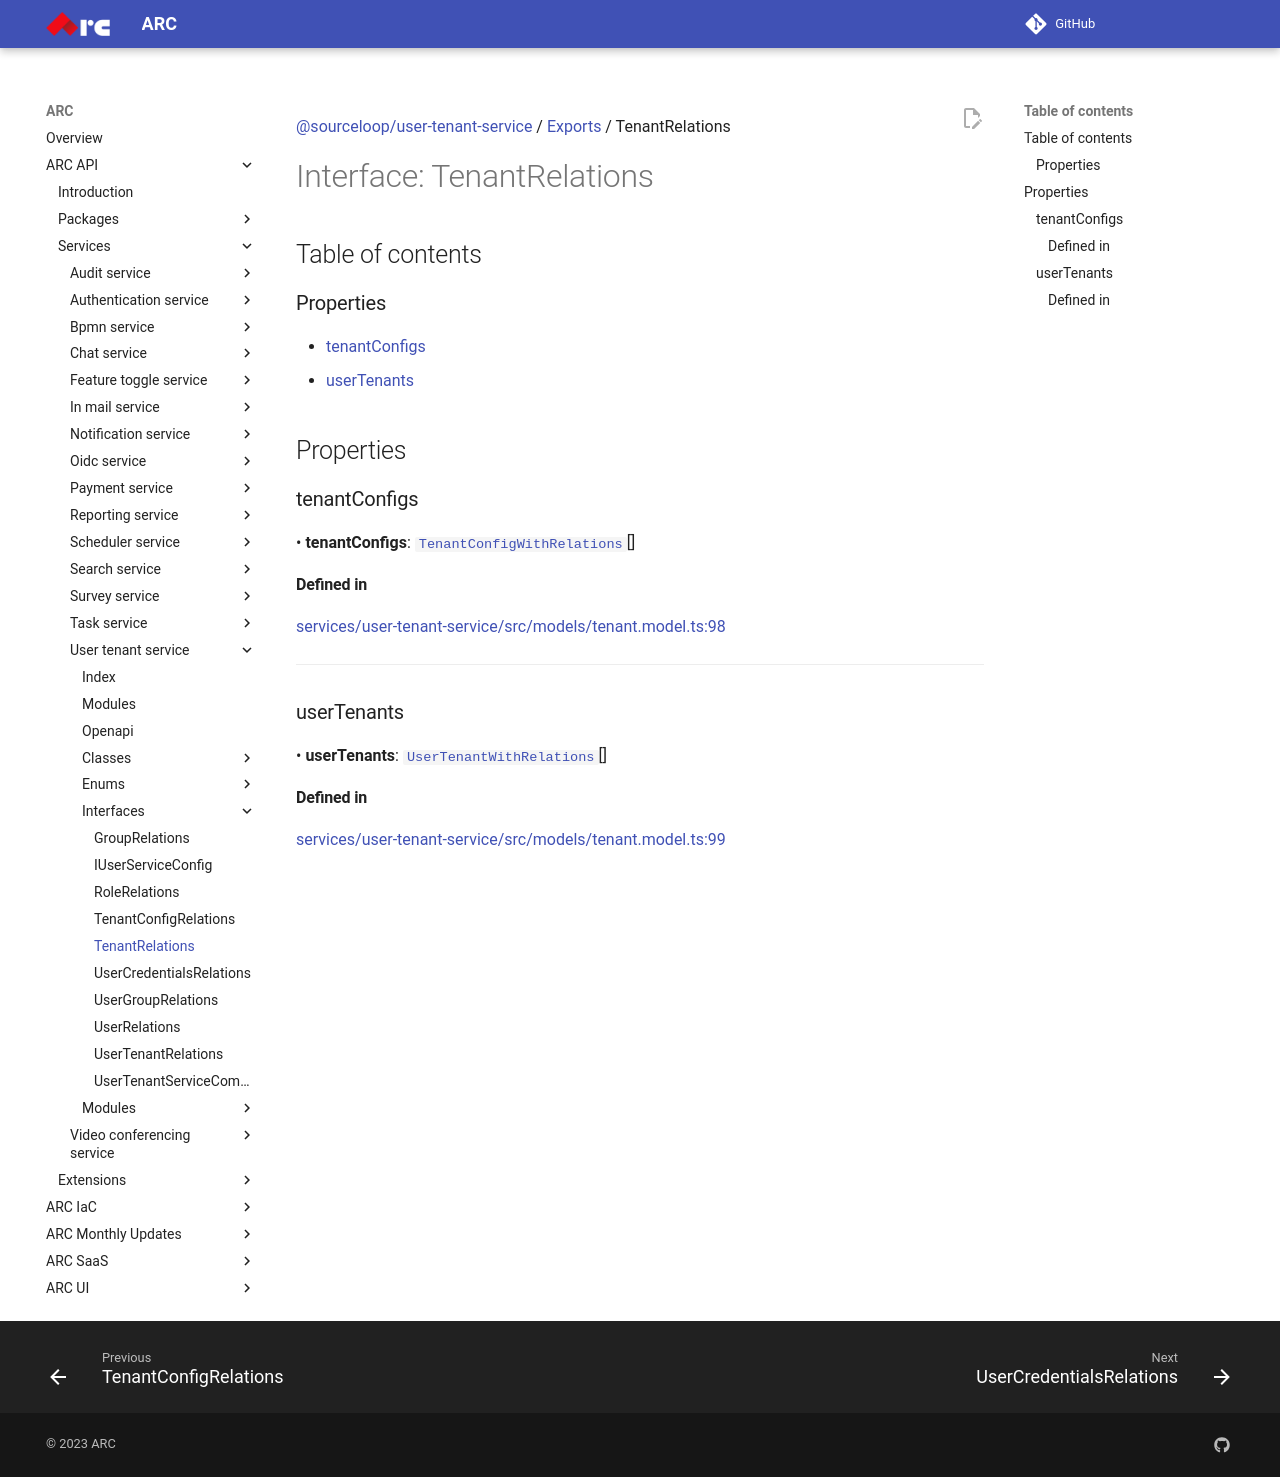

repository: sourcefuse/arc-docs · page: arc-api-docs/services/user-tenant-service/interfaces/TenantRelations/index.html · generator: mkdocs

[@sourceloop/user-tenant-service](../README.md) / [Exports](../modules.md) / TenantRelations

# Interface: TenantRelations

## Table of contents

### Properties

- [tenantConfigs](TenantRelations.md#tenantconfigs)
- [userTenants](TenantRelations.md#usertenants)

## Properties

### tenantConfigs

• **tenantConfigs**: [`TenantConfigWithRelations`](../modules.md#tenantconfigwithrelations)[]

#### Defined in

[services/user-tenant-service/src/models/tenant.model.ts:98](https://github.com/sourcefuse/loopback4-microservice-catalog/blob/93a7f917/services/user-tenant-service/src/models/tenant.model.ts#L98)

___

### userTenants

• **userTenants**: [`UserTenantWithRelations`](../modules.md#usertenantwithrelations)[]

#### Defined in

[services/user-tenant-service/src/models/tenant.model.ts:99](https://github.com/sourcefuse/loopback4-microservice-catalog/blob/93a7f917/services/user-tenant-service/src/models/tenant.model.ts#L99)
